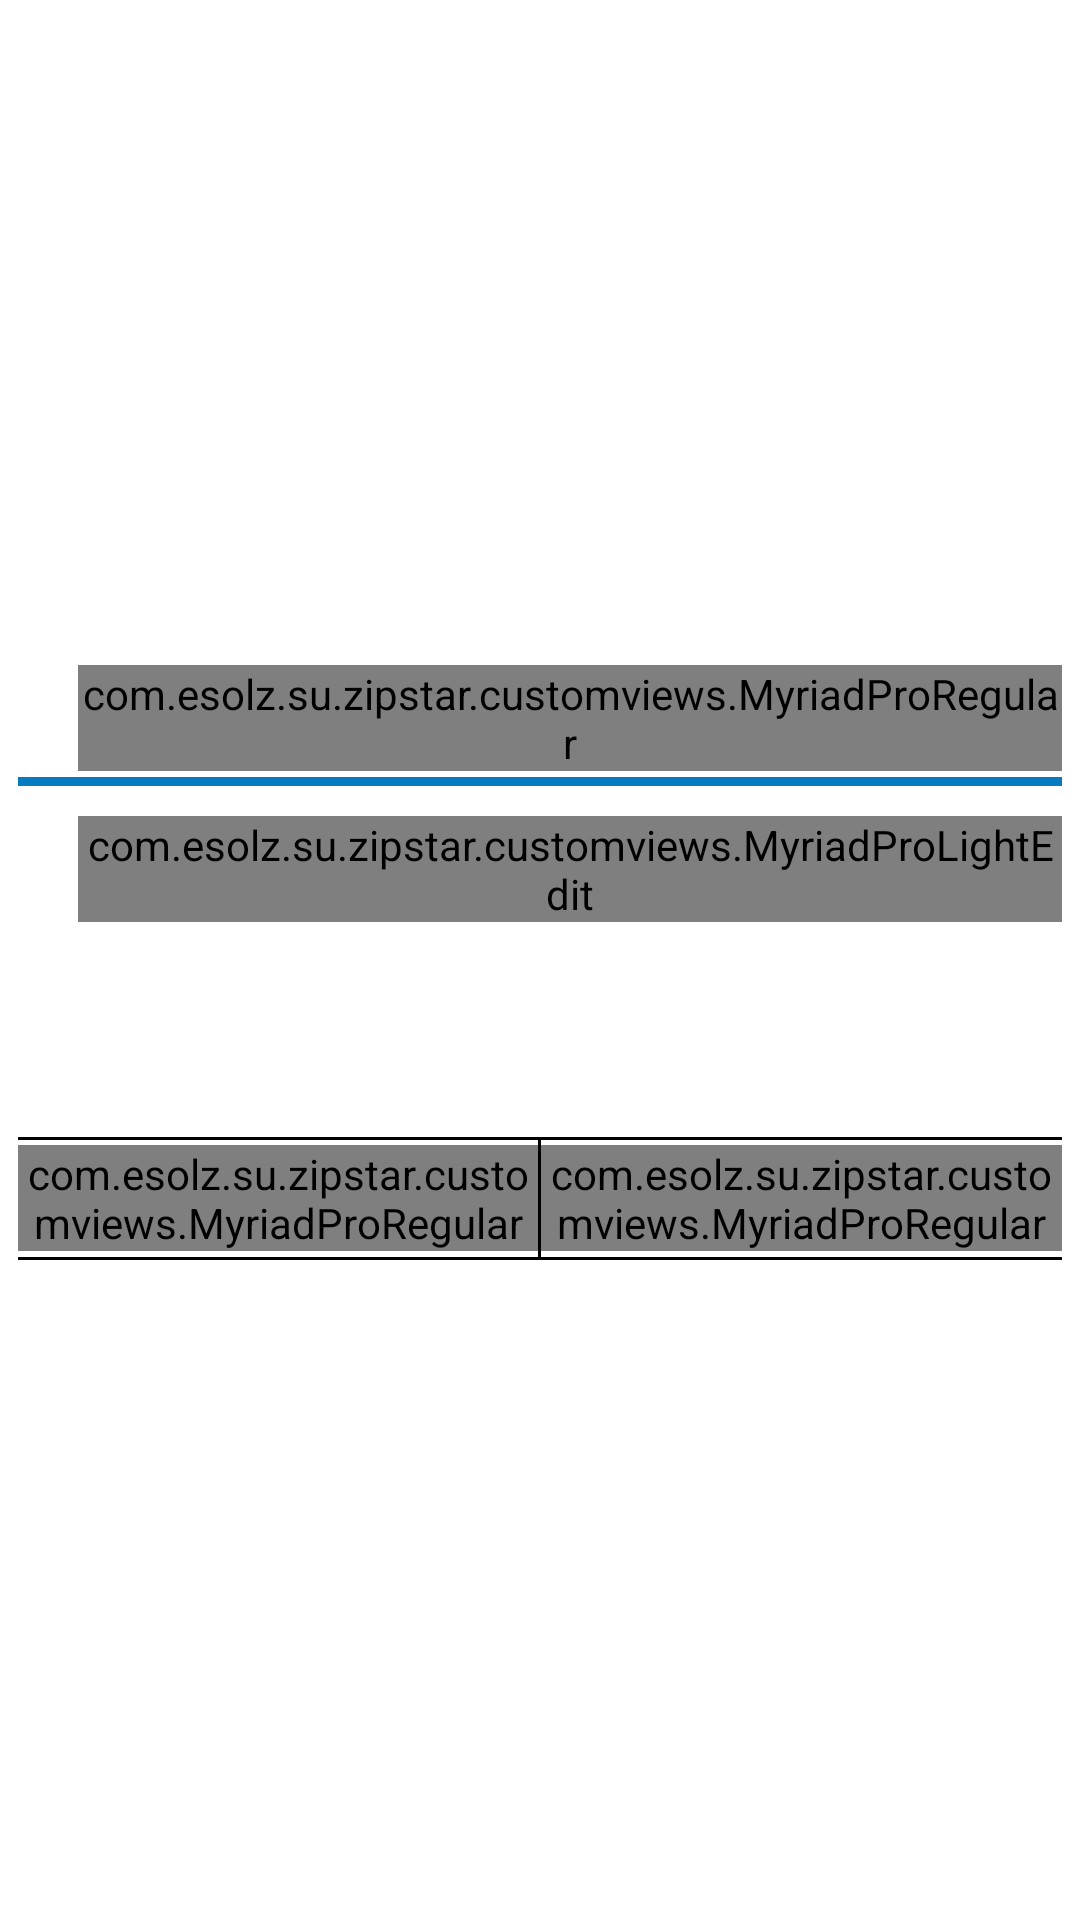

This screen was rendered from an Android layout file. Write that file and the resources it references.
<!-- AndroidManifest.xml: application theme AppTheme -->
<!-- res/layout/popup_feedback.xml -->
<?xml version="1.0" encoding="utf-8"?>
<ScrollView xmlns:android="http://schemas.android.com/apk/res/android"
    android:layout_width="match_parent"
    android:layout_height="match_parent"
    >


    <LinearLayout
        android:layout_width="match_parent"
        android:layout_height="match_parent"
        android:orientation="vertical"
        android:gravity="center"
android:paddingLeft="6dp"
        android:paddingRight="6dp"
        android:layout_gravity="center"
        >
        <LinearLayout
            android:layout_width="fill_parent"
            android:layout_height="200dp"
            android:orientation="vertical"
            android:weightSum="5"
            android:gravity="center"
            android:layout_gravity="center"
            android:background="#ffffff"
            >

            <LinearLayout
                android:layout_width="fill_parent"
                android:layout_height="0dp"
                android:orientation="vertical"
                android:layout_weight="1"
android:gravity="center_vertical"
                android:paddingLeft="20dp"

                >

                <com.esolz.su.zipstar.customviews.MyriadProRegular
                    android:id="@+id/zipstername"
                    android:layout_width="wrap_content"
                    android:layout_height="wrap_content"
                    android:text="Feedback"
                    android:textColor="#067BBF"
                    android:textSize="18sp"
                    />



            </LinearLayout>
            <View
                android:layout_width="fill_parent"
                android:layout_height="3dp"
                android:background="#067BBF"
                android:layout_gravity="bottom"

                />
            <LinearLayout
                android:layout_width="fill_parent"
                android:layout_height="0dp"
                android:orientation="vertical"
                android:layout_weight="3"
                android:paddingTop="10dp"
                android:paddingLeft="20dp"
                >
                <com.esolz.su.zipstar.customviews.MyriadProLightEdit
                    android:layout_width="fill_parent"
                    android:layout_height="wrap_content"
                    android:hint="Whats on your mind"
                    android:textColor="#000000"
                    android:textSize="18sp"
                    android:background="#00000000"
                    android:id="@+id/feedback"
                    />

            </LinearLayout>
            <View
                android:layout_width="fill_parent"
                android:layout_height="1dp"
                android:background="#000000"
                android:layout_gravity="bottom"

                />

            <LinearLayout
                android:layout_width="fill_parent"
                android:layout_height="0dp"
                android:orientation="horizontal"
                android:layout_weight="1"
                >

                <LinearLayout
                    android:layout_width="0dp"
                    android:layout_height="fill_parent"
                    android:orientation="vertical"
                    android:layout_weight="1"
                    android:gravity="center"
                    android:id="@+id/cancel"

                    >
                    <com.esolz.su.zipstar.customviews.MyriadProRegular
                        android:layout_width="wrap_content"
                        android:layout_height="wrap_content"
                        android:text="Cancel"
                        android:textColor="#000000"
                        android:textSize="18sp"
                        />

                </LinearLayout>
                <LinearLayout
                    android:layout_width="wrap_content"
                    android:layout_height="fill_parent"
                    android:orientation="vertical"
                    android:gravity="center"
                    >
                    <View
                        android:layout_width="1dp"
                        android:layout_height="fill_parent"
                        android:background="#000000"
                        android:layout_gravity="bottom"

                        />

                </LinearLayout>

                <LinearLayout
                    android:layout_width="0dp"
                    android:layout_height="fill_parent"
                    android:orientation="vertical"
                    android:layout_weight="1"
                    android:gravity="center"
                    android:id="@+id/send"

                    >
                    <com.esolz.su.zipstar.customviews.MyriadProRegular
                        android:layout_width="wrap_content"
                        android:layout_height="wrap_content"
                        android:text="Send"
                        android:textColor="#000000"
                        android:textSize="18sp"
                        />

                </LinearLayout>
            </LinearLayout>

            <View
                android:layout_width="fill_parent"
                android:layout_height="1dp"
                android:background="#000000"
                android:layout_gravity="bottom"

                />


        </LinearLayout>


    </LinearLayout>


</ScrollView>
<!-- resources referenced by this layout -->
<resources>
  <style name="AppTheme" parent="Theme.AppCompat.NoActionBar">
          
  </style>
</resources>
